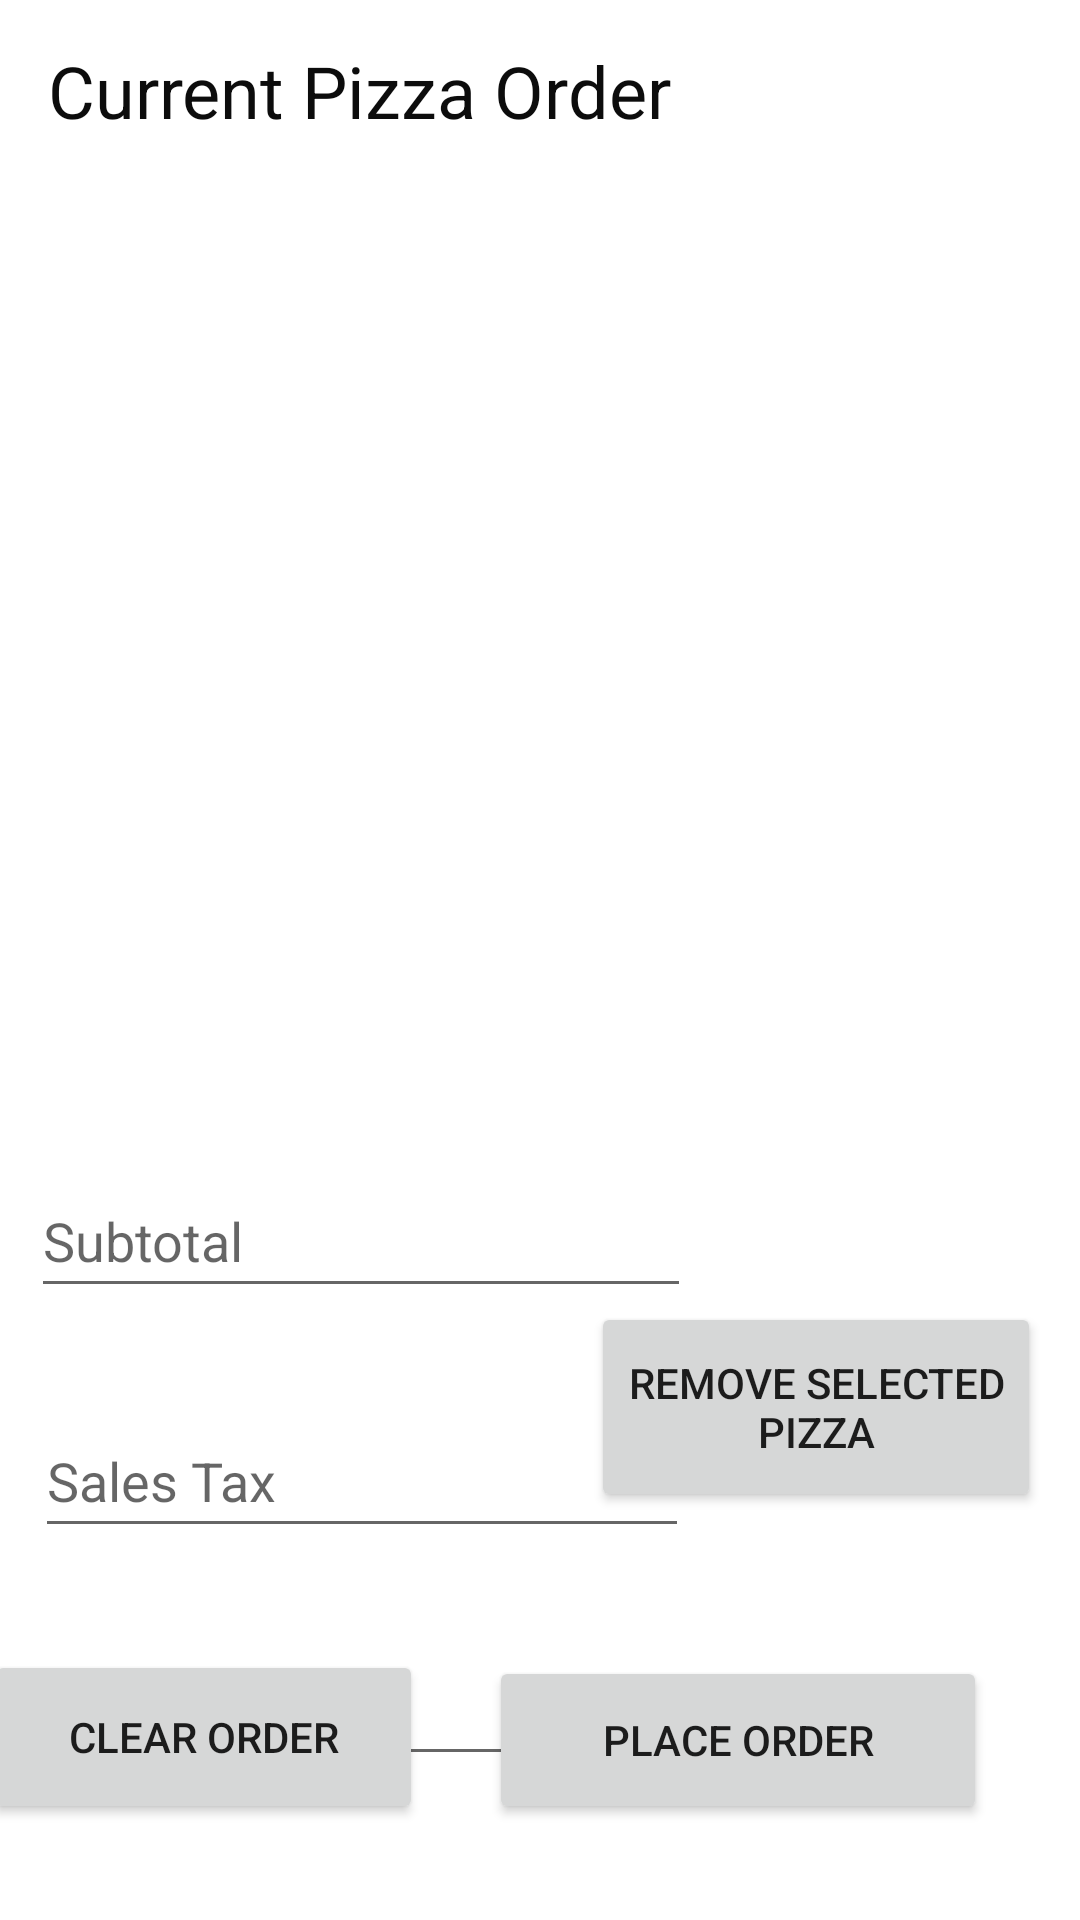

Layout XML and referenced resources for this Android screen:
<!-- AndroidManifest.xml: application theme Theme.CS213PizzaApp -->
<!-- res/layout/activity_current_order.xml -->
<?xml version="1.0" encoding="utf-8"?>
<androidx.constraintlayout.widget.ConstraintLayout xmlns:android="http://schemas.android.com/apk/res/android"
    xmlns:app="http://schemas.android.com/apk/res-auto"
    xmlns:tools="http://schemas.android.com/tools"
    android:layout_width="match_parent"
    android:layout_height="match_parent">

    <TextView
        android:id="@+id/textView7"
        android:layout_width="226dp"
        android:layout_height="38dp"
        android:layout_marginStart="16dp"
        android:text="@string/current_order_title"
        android:textColor="#0C0C0C"
        android:textSize="24sp"
        app:layout_constraintBottom_toBottomOf="parent"
        app:layout_constraintStart_toStartOf="parent"
        app:layout_constraintTop_toTopOf="parent"
        app:layout_constraintVertical_bias="0.023" />

    <ListView
        android:id="@+id/current_order_listviews"
        android:layout_width="314dp"
        android:layout_height="303dp"
        app:layout_constraintBottom_toTopOf="@+id/editTextNumberDecimal"
        app:layout_constraintEnd_toEndOf="parent"
        app:layout_constraintHorizontal_bias="0.494"
        app:layout_constraintStart_toStartOf="parent"
        app:layout_constraintTop_toBottomOf="@+id/textView7"
        app:layout_constraintVertical_bias="0.439" />

    <EditText
        android:id="@+id/editTextNumberDecimal"
        android:layout_width="220dp"
        android:layout_height="48dp"
        android:layout_marginTop="382dp"
        android:layout_marginBottom="32dp"
        android:ems="10"
        android:hint="@string/current_order_subtotal"
        android:inputType="numberDecimal"
        app:layout_constraintBottom_toTopOf="@+id/editTextNumberDecimal2"
        app:layout_constraintEnd_toEndOf="parent"
        app:layout_constraintHorizontal_bias="0.073"
        app:layout_constraintStart_toStartOf="parent"
        app:layout_constraintTop_toBottomOf="@+id/textView7"
        app:layout_constraintVertical_bias="1.0" />

    <EditText
        android:id="@+id/editTextNumberDecimal2"
        android:layout_width="218dp"
        android:layout_height="48dp"
        android:layout_marginBottom="28dp"
        android:ems="10"
        android:hint="@string/current_order_salestax"
        android:inputType="numberDecimal"
        app:layout_constraintBottom_toTopOf="@+id/editTextNumberDecimal3"
        app:layout_constraintEnd_toEndOf="parent"
        app:layout_constraintHorizontal_bias="0.082"
        app:layout_constraintStart_toStartOf="parent" />

    <EditText
        android:id="@+id/editTextNumberDecimal3"
        android:layout_width="218dp"
        android:layout_height="48dp"
        android:layout_marginTop="492dp"
        android:ems="10"
        android:hint="@string/current_order_total"
        android:inputType="numberDecimal"
        app:layout_constraintEnd_toEndOf="parent"
        app:layout_constraintHorizontal_bias="0.082"
        app:layout_constraintStart_toStartOf="parent"
        app:layout_constraintTop_toBottomOf="@+id/textView7" />

    <Button
        android:id="@+id/current_place_order_button"
        android:layout_width="166dp"
        android:layout_height="56dp"
        android:layout_marginBottom="32dp"
        android:text="@string/current_order_place"
        app:layout_constraintBottom_toBottomOf="parent"
        app:layout_constraintEnd_toEndOf="parent"
        app:layout_constraintHorizontal_bias="0.84"
        app:layout_constraintStart_toStartOf="parent" />

    <Button
        android:id="@+id/current_removesel_button"
        android:layout_width="150dp"
        android:layout_height="70dp"
        android:layout_marginBottom="136dp"
        android:text="@string/current_removesel"
        app:layout_constraintBottom_toBottomOf="parent"
        app:layout_constraintEnd_toEndOf="parent"
        app:layout_constraintHorizontal_bias="0.938"
        app:layout_constraintStart_toStartOf="parent" />

    <Button
        android:id="@+id/current_clear_order"
        android:layout_width="146dp"
        android:layout_height="58dp"
        android:layout_marginEnd="24dp"
        android:layout_marginBottom="32dp"
        android:text="@string/current_clear_order_button"
        app:layout_constraintBottom_toBottomOf="parent"
        app:layout_constraintEnd_toStartOf="@+id/current_place_order_button"
        app:layout_constraintHorizontal_bias="0.808"
        app:layout_constraintStart_toStartOf="parent" />

</androidx.constraintlayout.widget.ConstraintLayout>
<!-- resources referenced by this layout -->
<resources>
  <string name="current_clear_order_button">Clear Order</string>
  <string name="current_order_place">Place Order</string>
  <string name="current_order_salestax">Sales Tax</string>
  <string name="current_order_subtotal">Subtotal</string>
  <string name="current_order_title">Current Pizza Order</string>
  <string name="current_order_total">Total</string>
  <string name="current_removesel">Remove Selected Pizza</string>
  <style name="Theme.CS213PizzaApp" parent="Theme.MaterialComponents.DayNight.DarkActionBar">
          
          <item name="colorPrimary">@color/purple_500</item>
          <item name="colorPrimaryVariant">@color/purple_700</item>
          <item name="colorOnPrimary">@color/white</item>
          
          <item name="colorSecondary">@color/teal_200</item>
          <item name="colorSecondaryVariant">@color/teal_700</item>
          <item name="colorOnSecondary">@color/black</item>
          
          <item name="android:statusBarColor">?attr/colorPrimaryVariant</item>
          
      </style>
  <!-- not gathered from this repository: default colours our renderer supplied (Android Studio template values) -->
  <color name="purple_500">#FF6200EE</color>
  <color name="purple_700">#FF3700B3</color>
  <color name="teal_200">#FF03DAC5</color>
  <color name="teal_700">#FF018786</color>
  <color name="black">#FF000000</color>
  <color name="white">#FFFFFFFF</color>
</resources>
